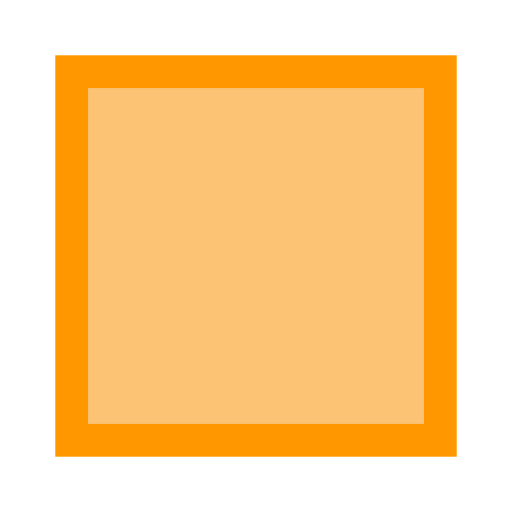
t = 0.00 s
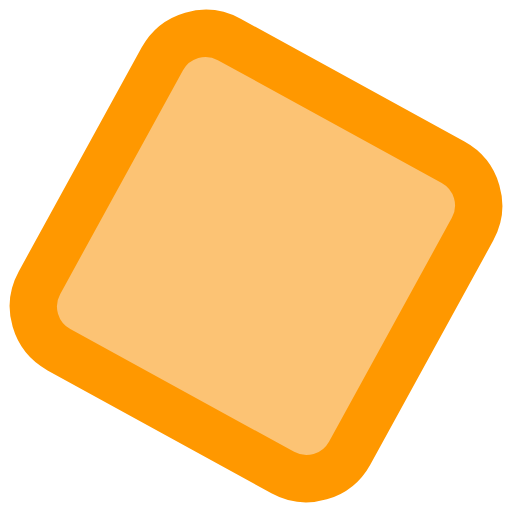
t = 0.19 s
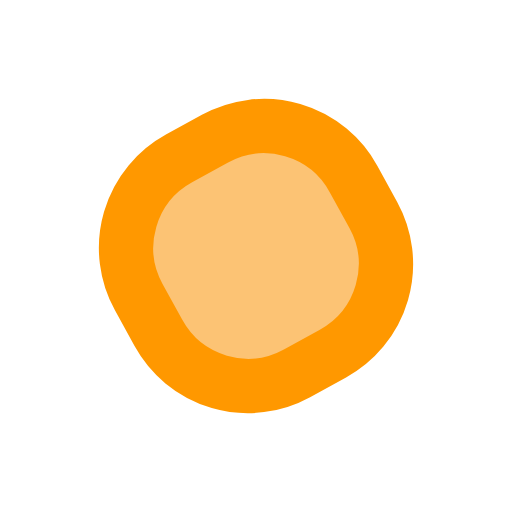
t = 0.56 s
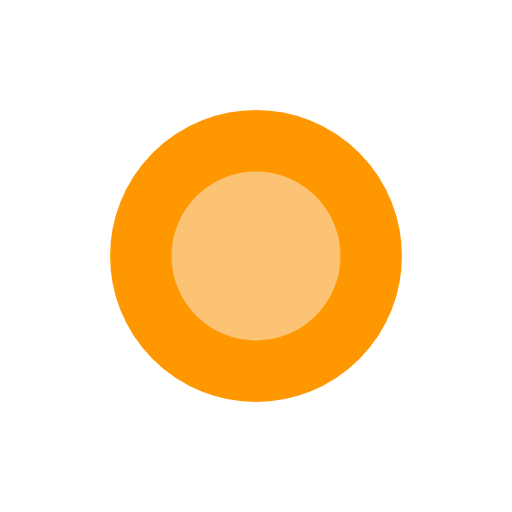
t = 0.75 s
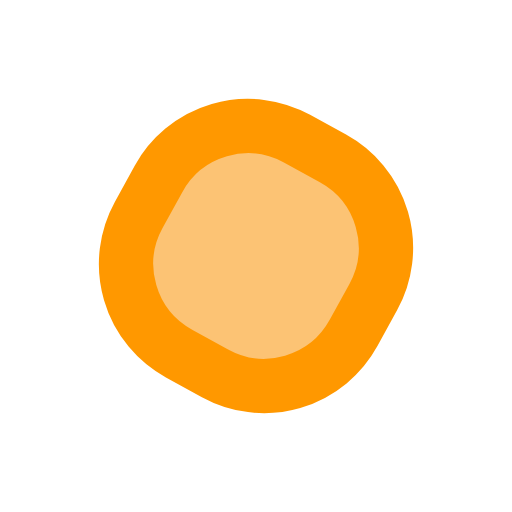
t = 0.94 s
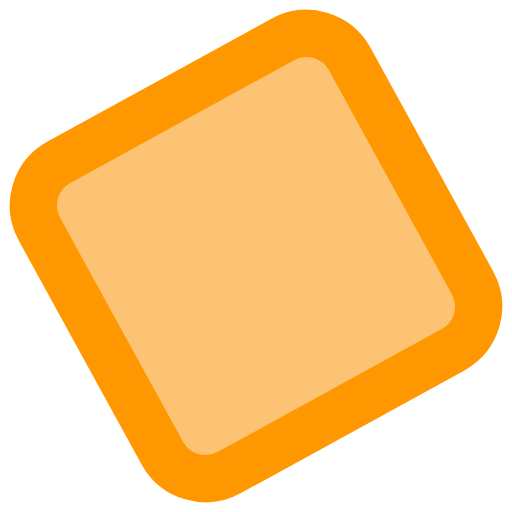
t = 1.31 s

The animated SVG that drew these frames (rendered in a browser with its animation timeline set to each time). Animation: 4 SMIL elements (animate=2,animateTransform=2); one cycle of 1.50 s, repeats indefinitely.

<svg width="40px"  height="40px"  xmlns="http://www.w3.org/2000/svg" viewBox="0 0 100 100" preserveAspectRatio="xMidYMid" class="lds-squaricle">
    <g transform="translate(50 50)">
      <g transform="scale(0.794652 0.794652)">
        <animateTransform attributeName="transform" type="scale" calcMode="spline" values="0.8;0.5;0.8" keyTimes="0;0.5;1" dur="1.5s" keySplines="0.5 0 0.5 1;0.5 0 0.5 1" begin="0s" repeatCount="indefinite"></animateTransform>
        <rect x="-45" y="-45" width="90" height="90" fill="#fcc374" stroke="#ff9800" stroke-width="8" rx="5.55556" transform="rotate(4.81284)">
          <animate attributeName="rx" calcMode="linear" values="0;50;0" keyTimes="0;0.5;1" dur="1.5" begin="0s" repeatCount="indefinite"></animate>
          <animate attributeName="stroke-width" calcMode="linear" values="8;24;8" keyTimes="0;0.5;1" dur="1.5" begin="0s" repeatCount="indefinite"></animate>
          <animateTransform attributeName="transform" type="rotate" calcMode="spline" values="0 0 0;270 0 0;540 0 0" keyTimes="0;0.5;1" dur="1.5s" keySplines="0.5 0 0.5 1;0.5 0 0.5 1" begin="0s" repeatCount="indefinite"></animateTransform>
        </rect>
      </g>
    </g>
  </svg>
